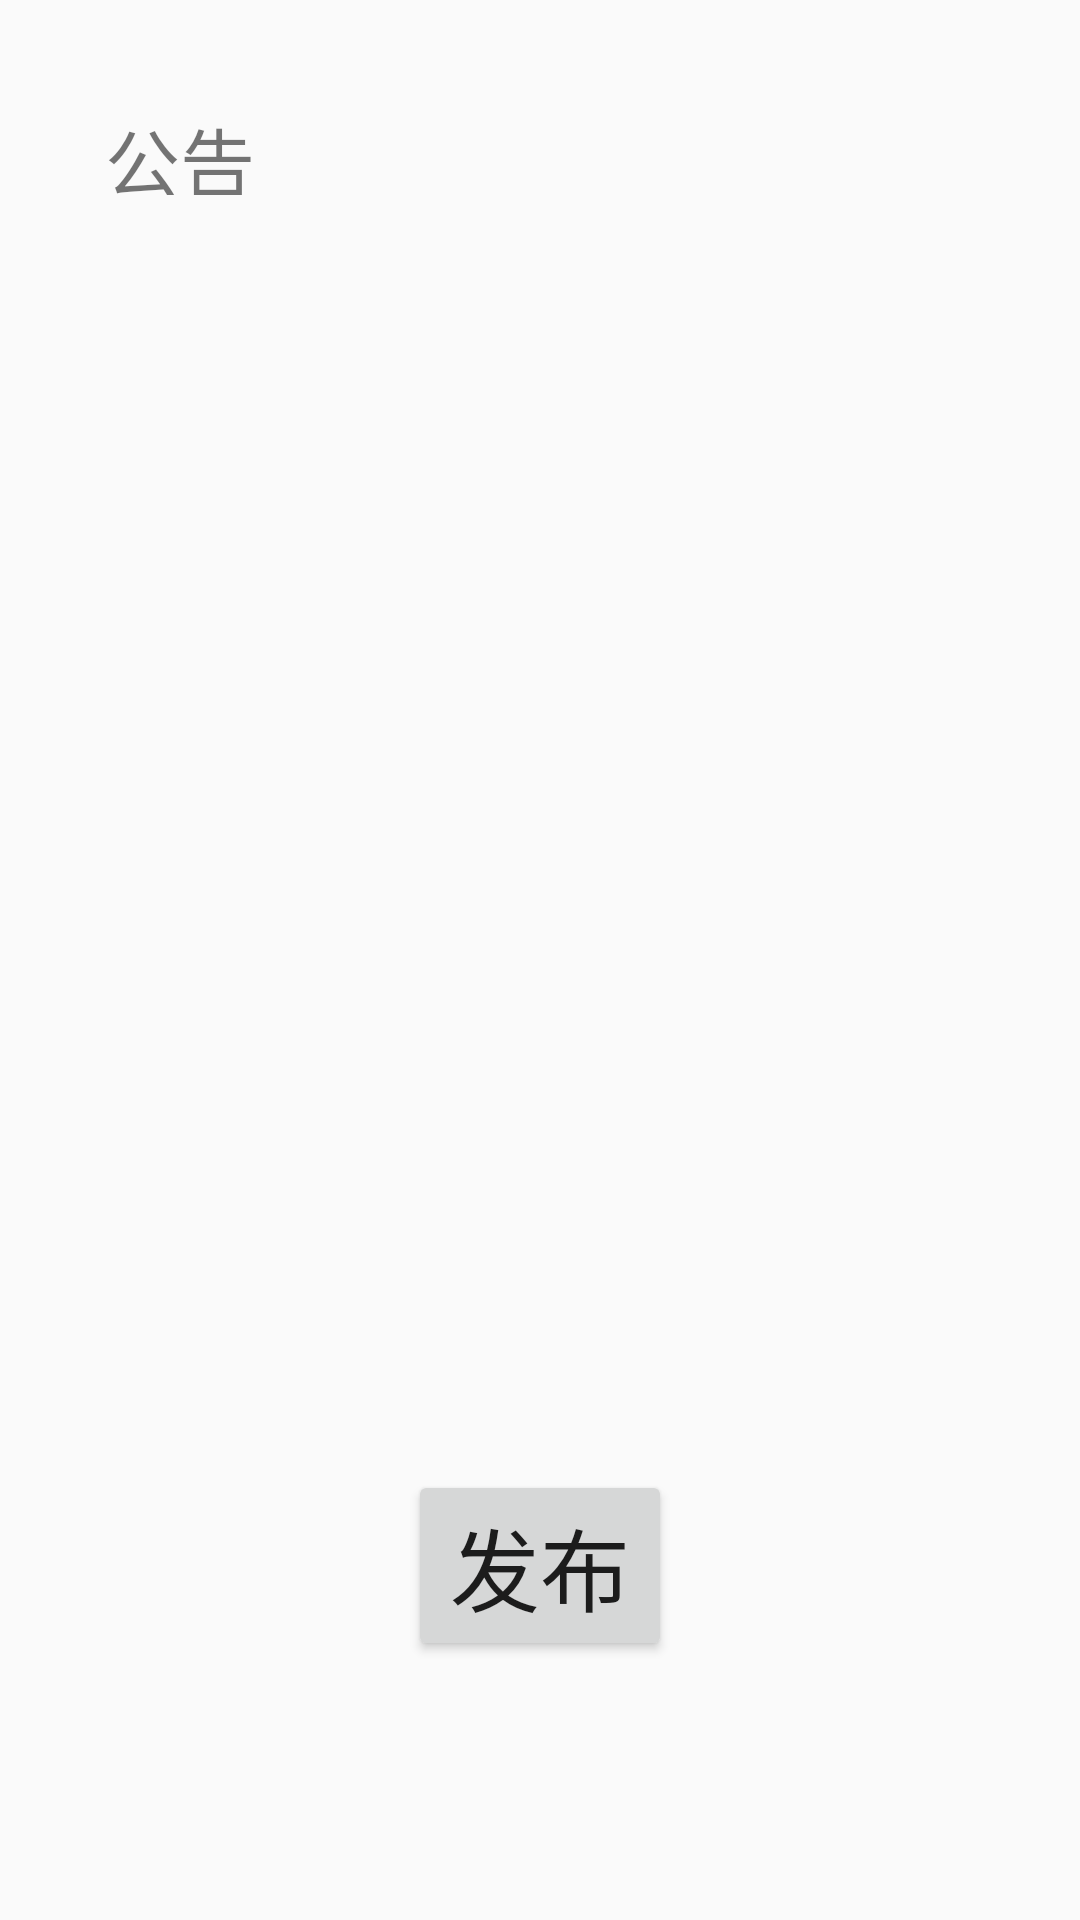

Android layout source for this screen:
<!-- AndroidManifest.xml: application theme Theme.AppCompat.Light.NoActionBar -->
<!-- res/layout/activity_doradmin_notice.xml -->
<?xml version="1.0" encoding="utf-8"?>
<RelativeLayout xmlns:android="http://schemas.android.com/apk/res/android"
    xmlns:tools="http://schemas.android.com/tools"
    android:layout_width="match_parent"
    android:layout_height="match_parent"
    tools:context="com.john_yim.dormitory.activity.dorAdmin.DorAdminNoticeActivity">

    <TextView
        style="@style/DetailPlane"
        android:text="公告内容:"
        android:id="@+id/noticeContentText"/>

    <ScrollView
        android:id="@+id/noticeScroll"
        style="@style/ScrollStyle"
        android:layout_height="370dp"
        android:layout_marginBottom="20dp"
        android:layout_below="@id/noticeContentText">

        <EditText
            android:id="@+id/noticeContent"
            android:inputType="textMultiLine"
            android:layout_width="match_parent"
            android:layout_height="match_parent"
            android:background="@null"
            android:lineSpacingExtra="3dp"
            android:textSize="25dp"/>

    </ScrollView>

    <Button
        android:id="@+id/noticeSendBtn"
        android:layout_width="wrap_content"
        android:layout_height="wrap_content"
        android:text="发布"
        android:textSize="30dp"
        android:layout_centerHorizontal="true"
        android:layout_below="@id/noticeScroll"/>

</RelativeLayout>
<!-- resources referenced by this layout -->
<resources>
  <style name="DetailPlane">
          <item name="android:layout_width">70dp</item>
          <item name="android:layout_height">30dp</item>
          <item name="android:gravity">center_vertical</item>
          <item name="android:layout_marginLeft">35dp</item>
          <item name="android:layout_marginTop">35dp</item>
          <item name="android:textSize">25dp</item>
      </style>
  <style name="ScrollStyle">
          <item name="android:layout_width">match_parent</item>
          <item name="android:layout_height">300dp</item>
          <item name="android:layout_marginLeft">35dp</item>
          <item name="android:layout_marginRight">35dp</item>
          <item name="android:layout_marginTop">35dp</item>
          <item name="android:background">@drawable/editext_bg_normal</item>
      </style>
</resources>
